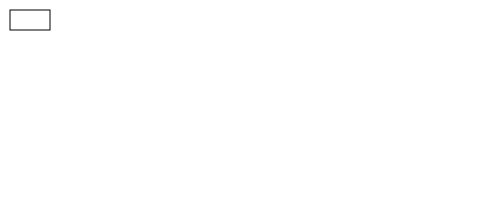
t = 0.00 s
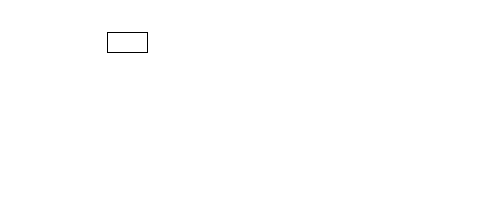
t = 1.00 s
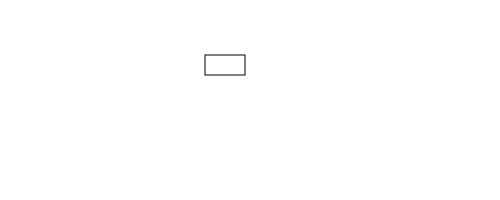
t = 2.00 s
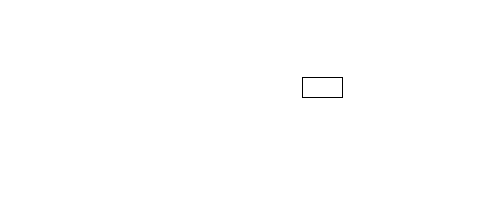
t = 3.00 s

The animated SVG that drew these frames (rendered in a browser with its animation timeline set to each time). Animation: 2 SMIL elements (animate=2); one cycle of 4.00 s, repeats indefinitely.

<?xml version="1.0" encoding="UTF-8"?>
<!DOCTYPE svg PUBLIC "-//W3C//DTD SVG 1.1//EN" "http://www.w3.org/Graphics/SVG/1.1/DTD/svg11.dtd">
<svg version="1.1" xmlns="http://www.w3.org/2000/svg" 
xmlns:xlink="http://www.w3.org/1999/xlink" 
width="500" height="200"  xml:space="preserve">

<!-- ANIMATE in COMBO
-->

<rect x="10" y="10" width="40" height="20"
     style="stroke: #000000; fill: none;">
   <animate attributeName="x"
            attributeType="XML"
            from="10" to="400"
            begin="0s" dur="4s"
            repeatCount="indefinite"
           />
   <animate attributeName="y"
            attributeType="XML"
            from="10" to="100"
            begin="0s" dur="4s"
            fill="freeze"
            repeatCount="indefinite"
           />
</rect>     


</svg>
